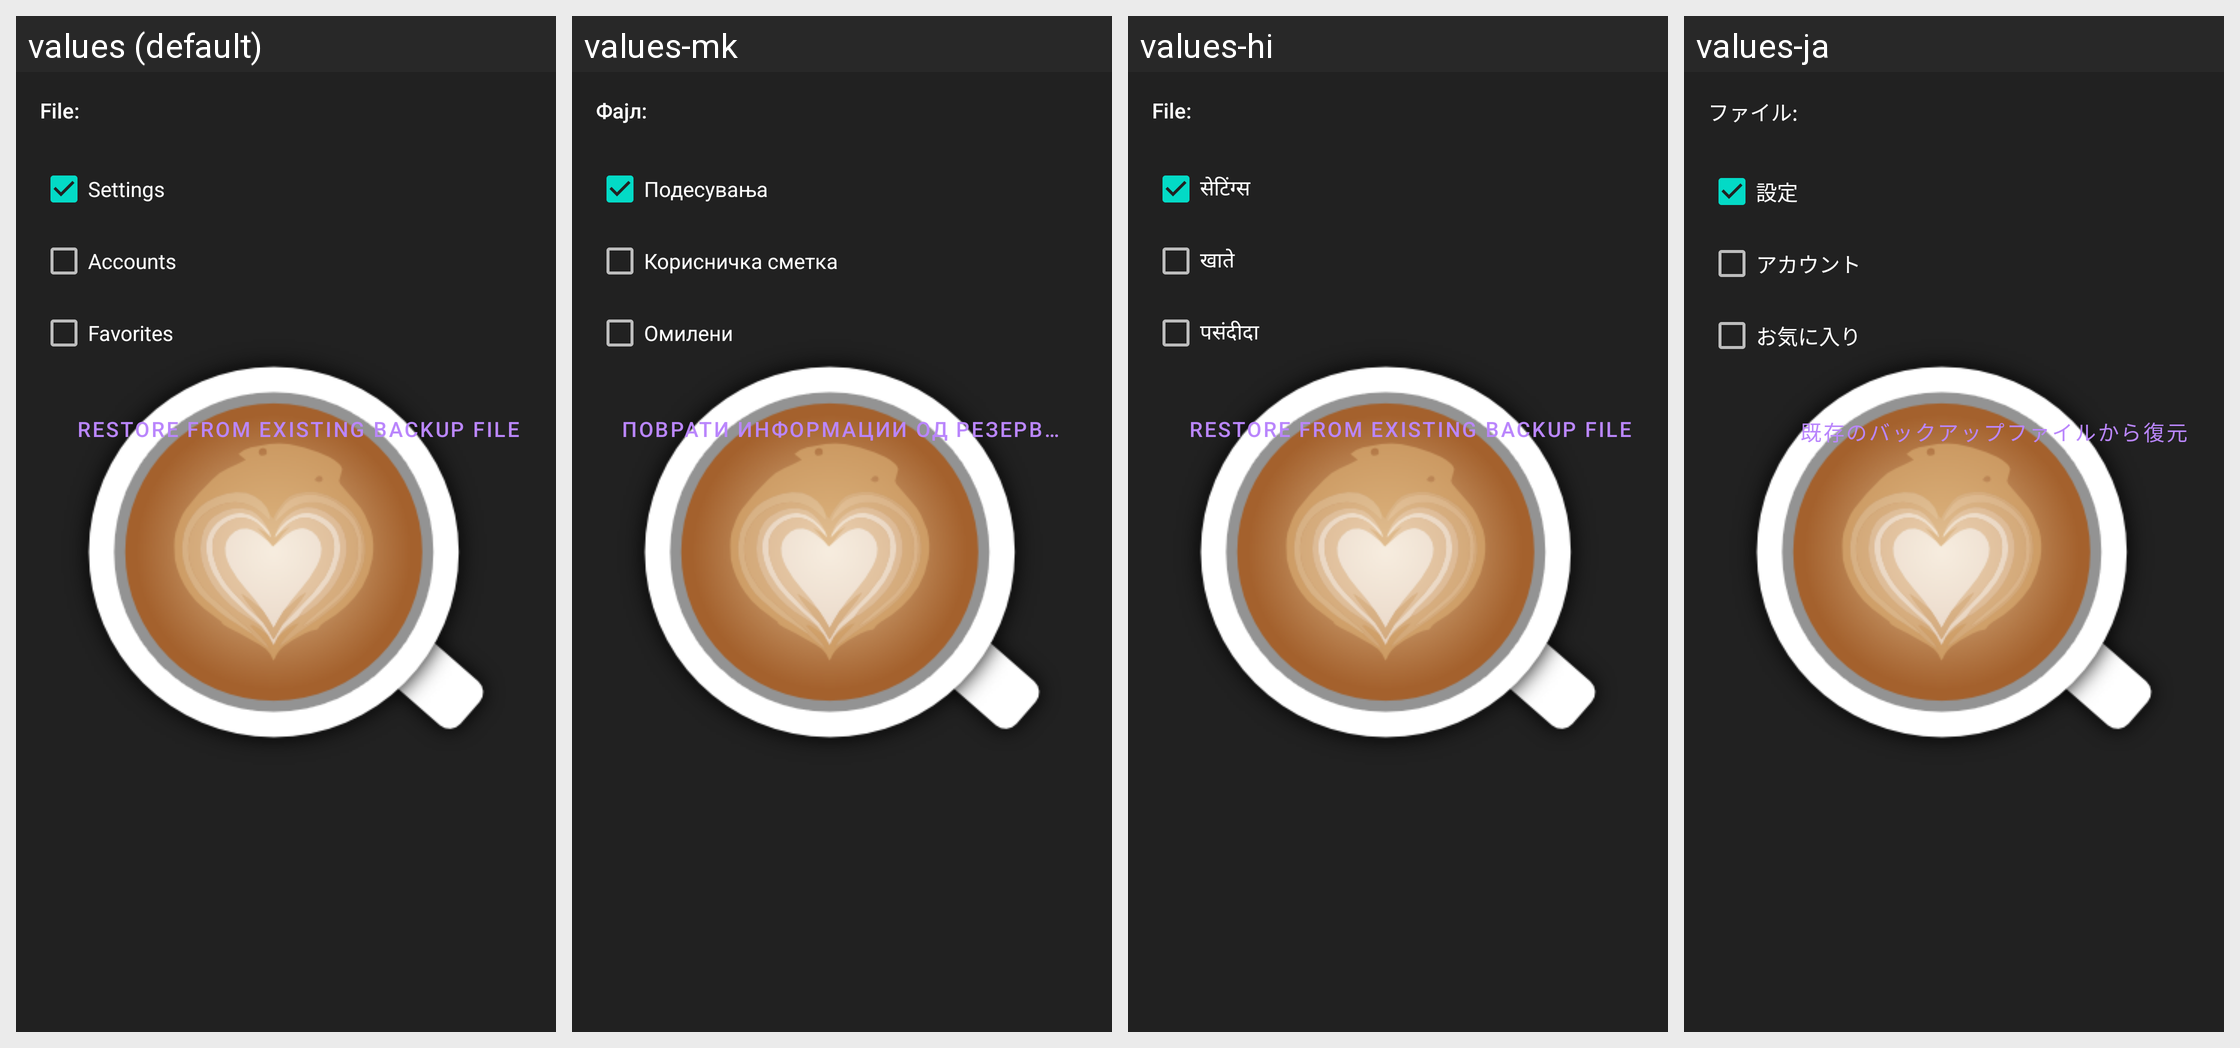

The same Android screen rendered under several of its app's locales, left to right. List the strings drawn on it with the default value and each locale's translation.
Android screen res/layout/dialog_restore_backup.xml rendered under 4 locales, left to right: values (default), values-mk, values-hi, values-ja. Device: Nexus 5 (rendered at 1080×1920; each locale shown at half size, 540×960, under a caption strip naming it); theme AppTheme.Launcher.
Other locales in the repository, not shown: values-ca, values-cs, values-de, values-el, values-es, values-eu, values-fa, values-fr, values-in, values-it, values-kn, values-nl, values-or, values-pl, values-pt, values-ru, values-sk, values-sv, values-tr, values-vi, values-zh-rCN, values-zh-rTW.
Strings drawn on this screen, with the default value and each locale's value (text and hints the layout hard-codes, and strings that could not be matched under every locale, appear in the picture but are not listed):

file_chosen_label
  values: File:
  values-mk: Фајл:
  values-hi: File:
  values-ja: ファイル:

dialog_export_settings
  values: Settings
  values-mk: Подесувања
  values-hi: सेटिंग्स
  values-ja: 設定

dialog_export_accounts
  values: Accounts
  values-mk: Корисничка сметка
  values-hi: खाते
  values-ja: アカウント

dialog_export_favorites
  values: Favorites
  values-mk: Омилени
  values-hi: पसंदीदा
  values-ja: お気に入り

restore_backup
  values: Restore from existing backup file
  values-mk: Поврати информации од резервна копија
  values-hi: Restore from existing backup file
  values-ja: 既存のバックアップファイルから復元
